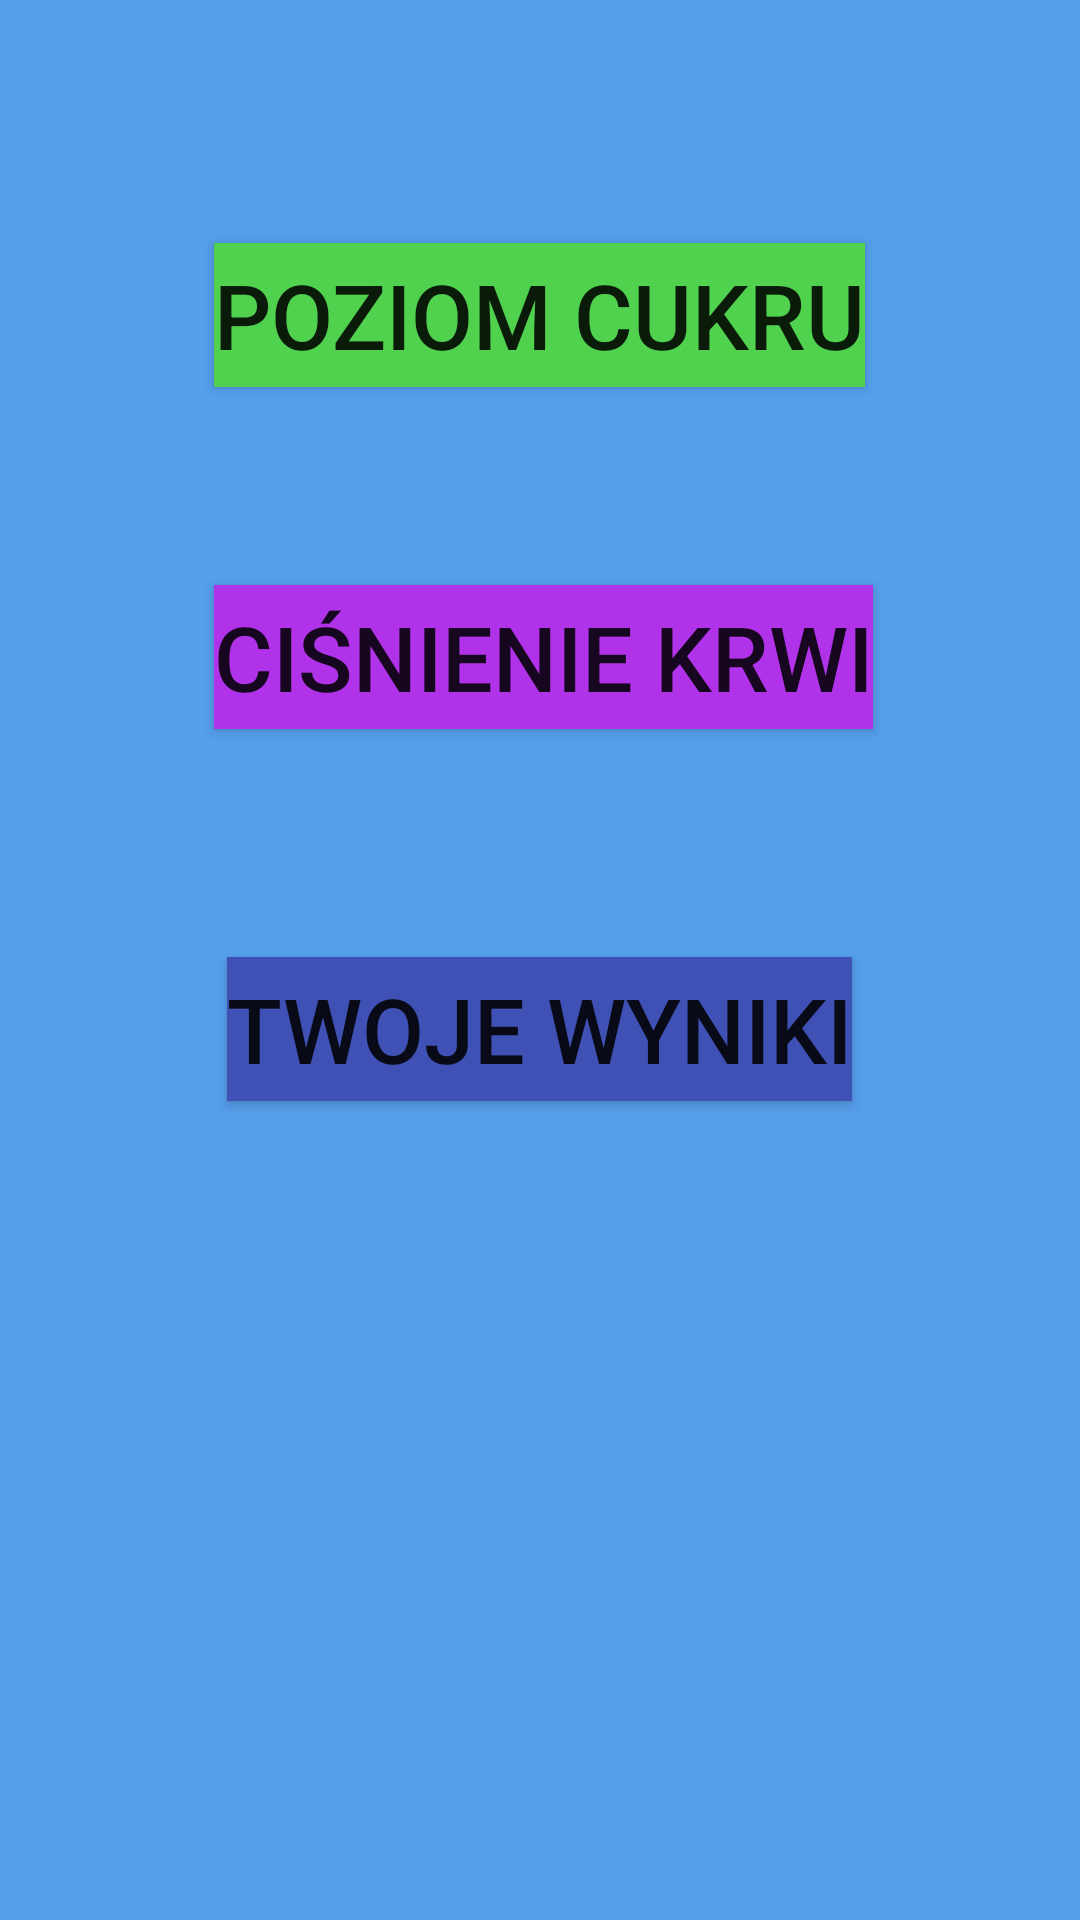

Layout XML and referenced resources for this Android screen:
<!-- AndroidManifest.xml: application theme AppTheme -->
<!-- res/layout/menu.xml -->
<?xml version="1.0" encoding="utf-8"?>
<RelativeLayout xmlns:android="http://schemas.android.com/apk/res/android"
    android:orientation="vertical" android:layout_width="match_parent"
    android:layout_height="match_parent"
    android:weightSum="1"
    android:background="@color/colorBackground">

       

        <Button
            android:layout_width="wrap_content"
            android:layout_height="wrap_content"
            android:text="@string/diabetic"
            android:id="@+id/diabeticButton"
            android:textSize="30dp"
            android:background="@color/colorText1"
            android:layout_gravity="center_horizontal"
            android:layout_marginTop="81dp"
            android:layout_alignParentTop="true"
            android:layout_centerHorizontal="true" />

        

        <Button
            android:layout_width="wrap_content"
            android:layout_height="wrap_content"
            android:text="@string/bloodPresure"
            android:textSize="30dp"
            android:id="@+id/pressureButton"
            android:background="@color/colorText2"
            android:layout_marginTop="66dp"
            android:layout_below="@+id/diabeticButton"
            android:layout_alignLeft="@+id/diabeticButton"
            android:layout_alignStart="@+id/diabeticButton" />

        <Button
            android:layout_width="wrap_content"
            android:layout_height="wrap_content"
            android:text="@string/results"
            android:id="@+id/resultsButton"
            android:textSize="30dp"
            android:background="@color/colorPrimary"
            android:layout_below="@+id/pressureButton"
            android:layout_centerHorizontal="true"
            android:layout_marginTop="76dp" />


</RelativeLayout>
<!-- resources referenced by this layout -->
<resources>
  <color name="colorBackground">#559eea</color>
  <color name="colorPrimary">#3F51B5</color>
  <color name="colorText1">#50d24e</color>
  <color name="colorText2">#b033ea</color>
  <string name="bloodPresure">ciśnienie krwi</string>
  <string name="diabetic">poziom cukru</string>
  <string name="results">twoje wyniki</string>
  <style name="style_big_green">
          <item name="android:textSize">40dp</item>
          <item name="android:textColor">@color/colorText1</item>
      </style>
  <style name="style_big_violet">
          <item name="android:textSize">40dp</item>
          <item name="android:textColor">@color/colorText2</item>
      </style>
</resources>
